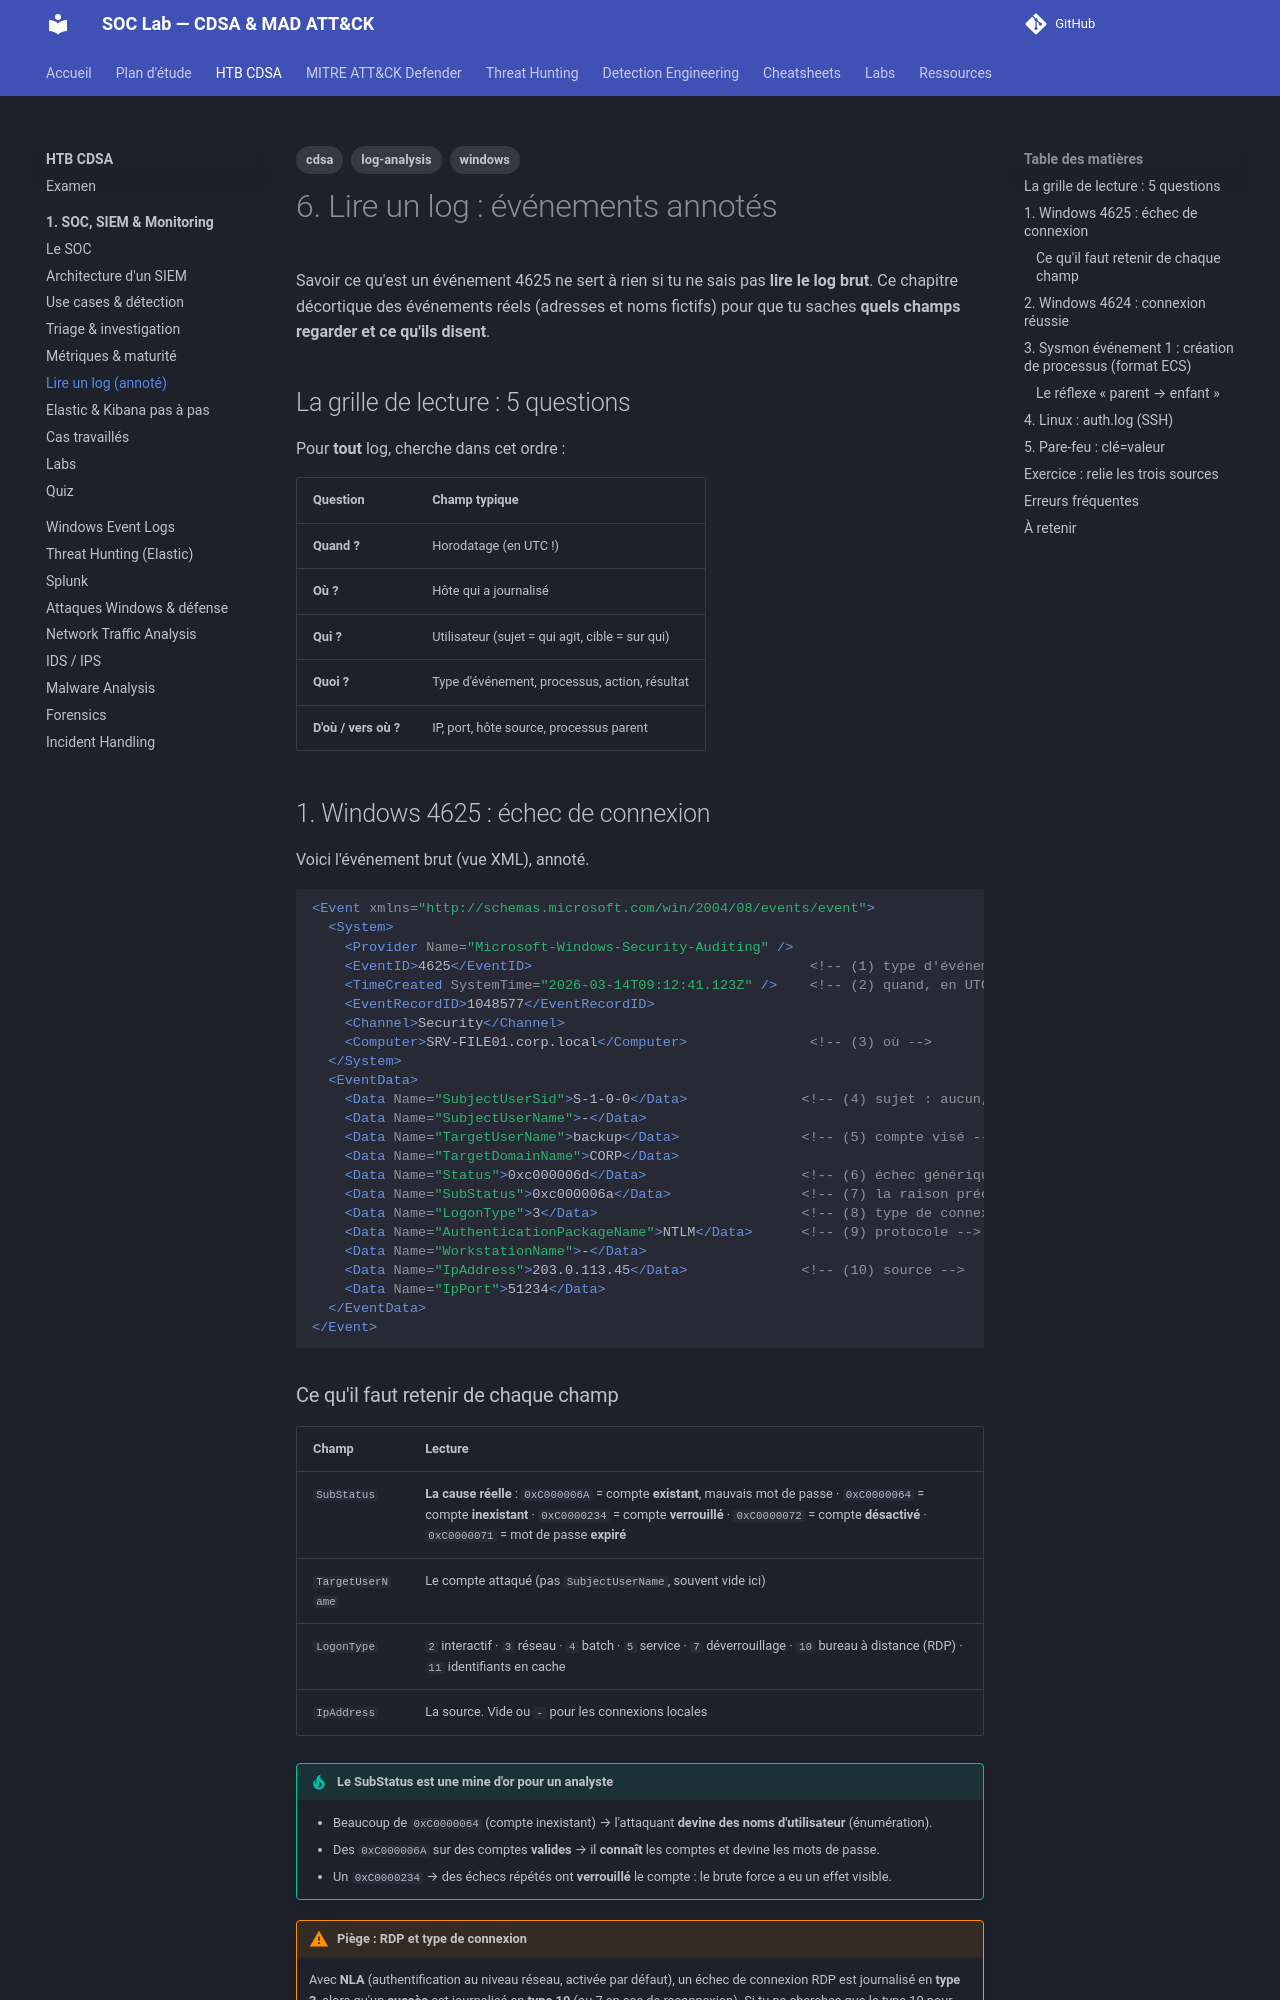

repository: TommyWeemox/HTB_CDSA_TR · page: cdsa/01-siem/06-logs-annotes/index.html · generator: mkdocs

---
tags: [cdsa, log-analysis, windows]
---

# 6. Lire un log : événements annotés

Savoir ce qu'est un événement 4625 ne sert à rien si tu ne sais pas **lire le log brut**. Ce chapitre décortique des événements réels (adresses et noms fictifs) pour que tu saches **quels champs regarder et ce qu'ils disent**.

## La grille de lecture : 5 questions

Pour **tout** log, cherche dans cet ordre :

| Question | Champ typique |
|---|---|
| **Quand ?** | Horodatage (en UTC !) |
| **Où ?** | Hôte qui a journalisé |
| **Qui ?** | Utilisateur (sujet = qui agit, cible = sur qui) |
| **Quoi ?** | Type d'événement, processus, action, résultat |
| **D'où / vers où ?** | IP, port, hôte source, processus parent |

## 1. Windows 4625 : échec de connexion

Voici l'événement brut (vue XML), annoté.

```xml
<Event xmlns="http://schemas.microsoft.com/win/2004/08/events/event">
  <System>
    <Provider Name="Microsoft-Windows-Security-Auditing" />
    <EventID>4625</EventID>                                  <!-- (1) type d'événement -->
    <TimeCreated SystemTime="2026-03-14T09:12:41.123Z" />    <!-- (2) quand, en UTC -->
    <EventRecordID>1048577</EventRecordID>
    <Channel>Security</Channel>
    <Computer>SRV-FILE01.corp.local</Computer>               <!-- (3) où -->
  </System>
  <EventData>
    <Data Name="SubjectUserSid">S-1-0-0</Data>              <!-- (4) sujet : aucun, échec avant authentification -->
    <Data Name="SubjectUserName">-</Data>
    <Data Name="TargetUserName">backup</Data>               <!-- (5) compte visé -->
    <Data Name="TargetDomainName">CORP</Data>
    <Data Name="Status">0xc000006d</Data>                   <!-- (6) échec générique -->
    <Data Name="SubStatus">0xc000006a</Data>                <!-- (7) la raison précise -->
    <Data Name="LogonType">3</Data>                         <!-- (8) type de connexion -->
    <Data Name="AuthenticationPackageName">NTLM</Data>      <!-- (9) protocole -->
    <Data Name="WorkstationName">-</Data>
    <Data Name="IpAddress">203.0.113.45</Data>              <!-- (10) source -->
    <Data Name="IpPort">51234</Data>
  </EventData>
</Event>
```
